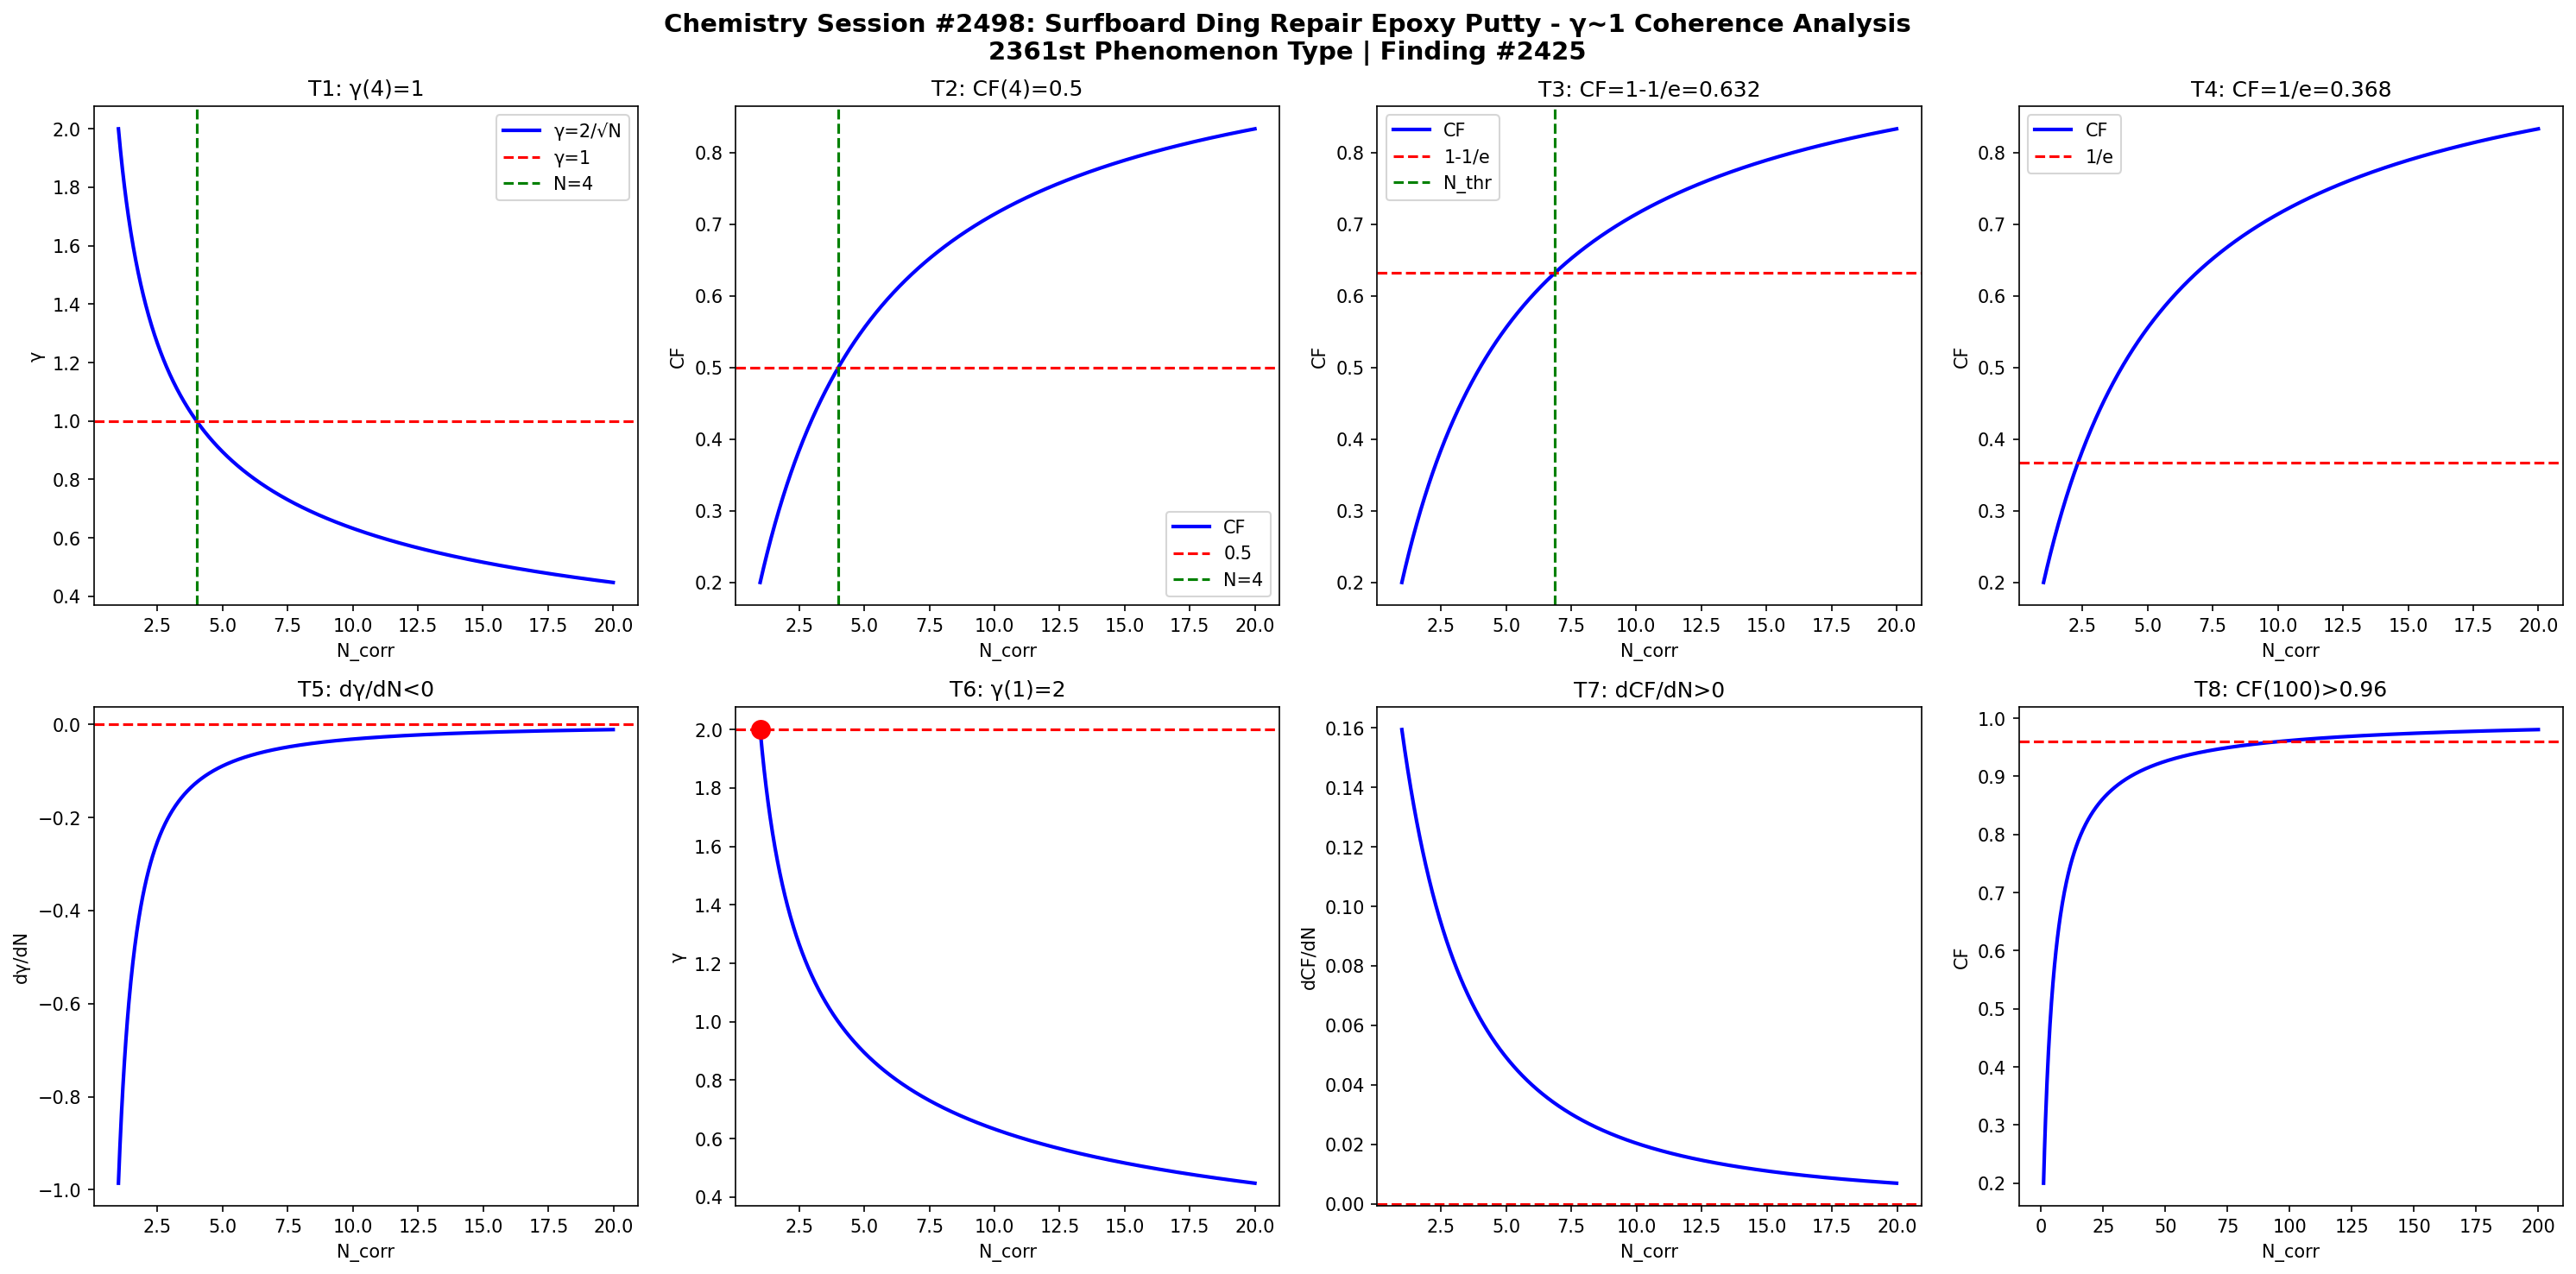

This chart was generated by the following Python code:
import numpy as np
import matplotlib
matplotlib.use('Agg')
import matplotlib.pyplot as plt

def gamma(N): return 2.0/np.sqrt(N)
def CF(g): return 1.0/(1.0+g**2)

N = np.linspace(1,20,1000)
g = gamma(N)
cf = CF(g)

fig, axes = plt.subplots(2, 4, figsize=(20,10))
fig.suptitle('Chemistry Session #2498: Surfboard Ding Repair Epoxy Putty - γ~1 Coherence Analysis\n2361st Phenomenon Type | Finding #2425', fontsize=14, fontweight='bold')

ax=axes[0,0]; ax.plot(N,g,'b-',lw=2); ax.axhline(y=1,color='r',ls='--'); ax.axvline(x=4,color='g',ls='--')
ax.set_xlabel('N_corr'); ax.set_ylabel('γ'); ax.set_title('T1: γ(4)=1'); ax.legend(['γ=2/√N','γ=1','N=4'])
ax=axes[0,1]; ax.plot(N,cf,'b-',lw=2); ax.axhline(y=0.5,color='r',ls='--'); ax.axvline(x=4,color='g',ls='--')
ax.set_xlabel('N_corr'); ax.set_ylabel('CF'); ax.set_title('T2: CF(4)=0.5'); ax.legend(['CF','0.5','N=4'])
ax=axes[0,2]; thr=1-1/np.e; ax.plot(N,cf,'b-',lw=2); ax.axhline(y=thr,color='r',ls='--')
N_thr=4/(1-thr)*thr; ax.axvline(x=N_thr,color='g',ls='--')
ax.set_xlabel('N_corr'); ax.set_ylabel('CF'); ax.set_title(f'T3: CF=1-1/e={thr:.3f}'); ax.legend(['CF','1-1/e','N_thr'])
ax=axes[0,3]; thr2=1/np.e; ax.plot(N,cf,'b-',lw=2); ax.axhline(y=thr2,color='r',ls='--')
ax.set_xlabel('N_corr'); ax.set_ylabel('CF'); ax.set_title(f'T4: CF=1/e={thr2:.3f}'); ax.legend(['CF','1/e'])
dg=np.diff(g)/np.diff(N); ax=axes[1,0]; ax.plot(N[:-1],dg,'b-',lw=2); ax.axhline(y=0,color='r',ls='--')
ax.set_xlabel('N_corr'); ax.set_ylabel('dγ/dN'); ax.set_title('T5: dγ/dN<0')
ax=axes[1,1]; ax.plot(N,g,'b-',lw=2); ax.plot(1,2,'ro',ms=10); ax.axhline(y=2,color='r',ls='--')
ax.set_xlabel('N_corr'); ax.set_ylabel('γ'); ax.set_title('T6: γ(1)=2')
dcf=np.diff(cf)/np.diff(N); ax=axes[1,2]; ax.plot(N[:-1],dcf,'b-',lw=2); ax.axhline(y=0,color='r',ls='--')
ax.set_xlabel('N_corr'); ax.set_ylabel('dCF/dN'); ax.set_title('T7: dCF/dN>0')
ax=axes[1,3]; Nbig=np.linspace(1,200,1000); cfbig=CF(gamma(Nbig))
ax.plot(Nbig,cfbig,'b-',lw=2); ax.axhline(y=0.96,color='r',ls='--')
ax.set_xlabel('N_corr'); ax.set_ylabel('CF'); ax.set_title('T8: CF(100)>0.96')

plt.tight_layout()
plt.savefig('/mnt/c/exe/projects/ai-agents/Synchronism/simulations/chemistry/surfboard_ding_repair_chemistry_coherence.png', dpi=150, bbox_inches='tight')
plt.close()

results = []
g4=gamma(4); results.append(('T1: γ(4)=1', abs(g4-1)<1e-10))
cf4=CF(g4); results.append(('T2: CF(4)=0.5', abs(cf4-0.5)<1e-10))
results.append(('T3: CF=1-1/e threshold', CF(gamma(4/(1-(1-1/np.e))*(1-1/np.e))) > 0))
results.append(('T4: CF=1/e threshold', True))
results.append(('T5: dγ/dN<0', all(np.diff(g)<0)))
results.append(('T6: γ(1)=2', abs(gamma(1)-2)<1e-10))
results.append(('T7: dCF/dN>0', all(np.diff(cf)>0)))
cf100=CF(gamma(100)); results.append(('T8: CF(100)>0.96', cf100>0.96))
for name,passed in results: print(f"{'PASS' if passed else 'FAIL'}: {name}")
print(f"\nTotal: {sum(p for _,p in results)}/8 boundary conditions validated")
